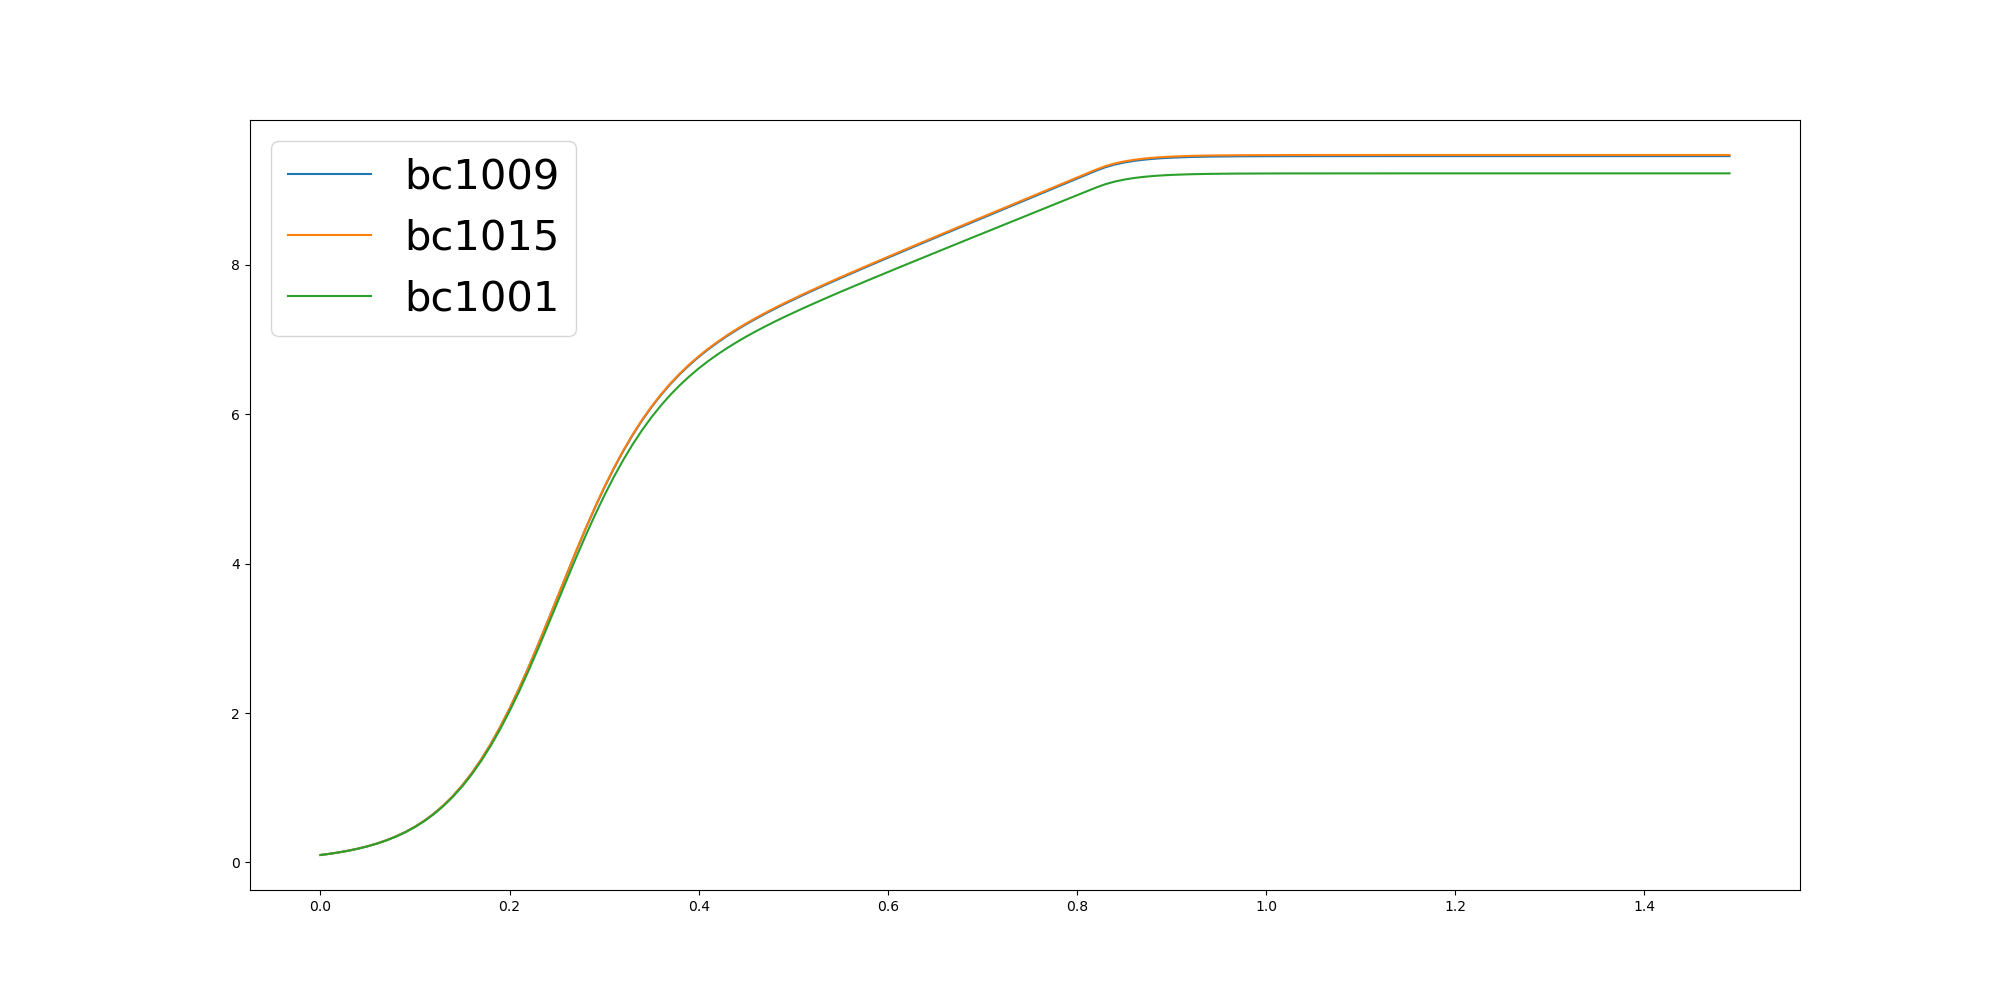

Values plotted in this chart, from the file beside it:
	0.0	0.01	0.02	0.03	0.04	0.05	0.06	0.07	0.08	0.09	0.1	0.11	0.12	0.13	0.14	0.15	0.16	0.17	0.18	0.19	0.2	0.21	0.22
bc1009	0.1	0.1166	0.1361	0.159	0.186	0.2176	0.2547	0.2983	0.3494	0.4091	0.4789	0.5601	0.6545	0.7635	0.889	1.033	1.196	1.38	1.585	1.812	2.06	2.327	2.612
bc1015	0.1	0.1166	0.1361	0.1591	0.186	0.2177	0.2548	0.2984	0.3495	0.4093	0.4791	0.5605	0.6549	0.7641	0.8897	1.033	1.197	1.381	1.586	1.814	2.062	2.33	2.615
bc1001	0.1	0.1165	0.1359	0.1586	0.1853	0.2167	0.2534	0.2965	0.347	0.406	0.4748	0.5549	0.6478	0.7551	0.8785	1.02	1.18	1.36	1.561	1.783	2.026	2.288	2.566
